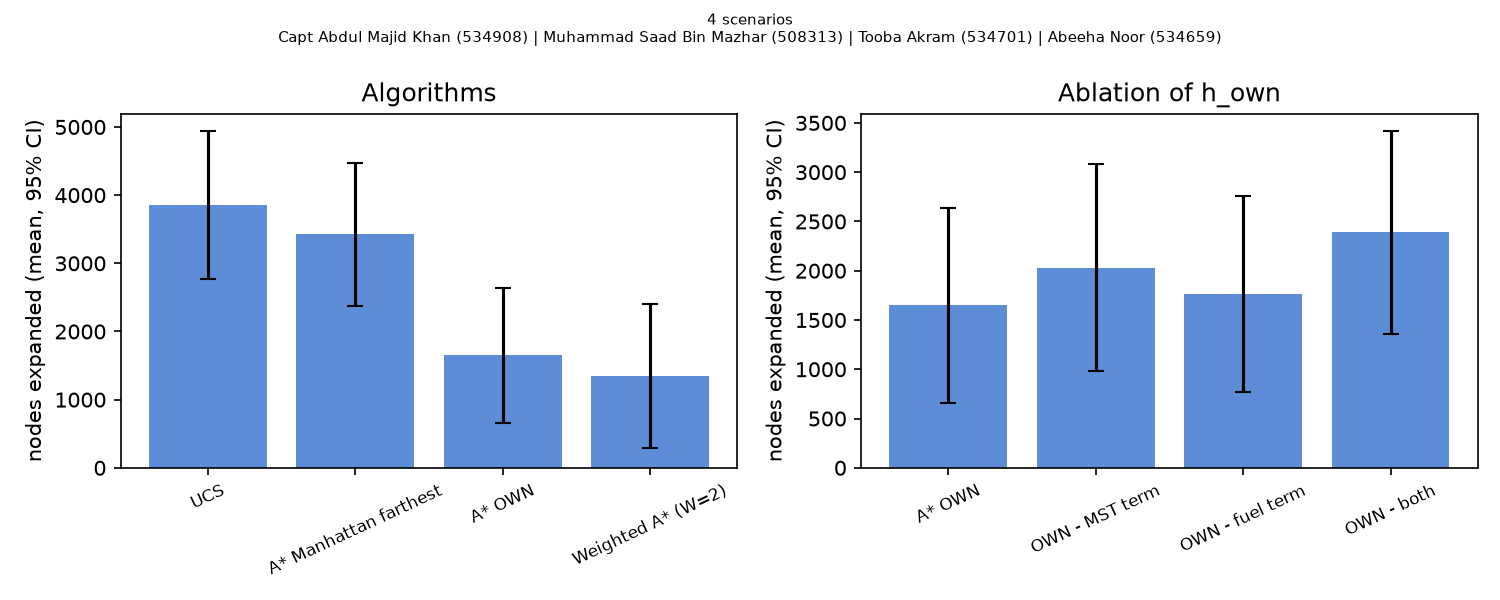

Source data for this figure (header and first rows):
# Capt Abdul Majid Khan (534908) | Muham…
# 4 scenarios, mean and 95% CI half-width
algorithm, cost, cost_ci, nodes, nodes_ci, ms, ms_ci, peak, peak_ci
UCS, 274, 90.50, 3856, 1089, 93.25, 20.26, 2456, 683.1
A* Manhattan farthest, 274, 90.50, 3426, 1048, 140.1, 64.20, 2137, 527.2
A* OWN, 274, 90.50, 1649, 990.4, 100.3, 43.64, 1239, 640.1
Weighted A* (W=2), 281.5, 94.27, 1346, 1051, 87.79, 52.18, 983.2, 670.5
ablation, nodes, nodes_ci, ms, ms_ci
A* OWN, 1649, 990.4, 100.3, 43.64
OWN - MST term, 2032, 1050, 109.2, 53.26
OWN - fuel term, 1763, 996.3, 94.46, 45.91
OWN - both, 2391, 1030, 115.5, 40.44
